Labelled photos from "preprocessed", an image-classification folder in drithh/skin-cancer-classification. The possible labels are: benign, malignant.

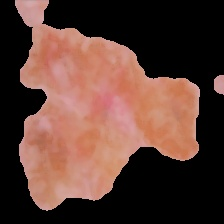
Label: malignant

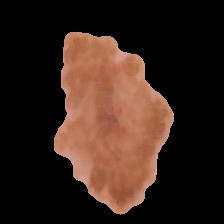
Label: benign

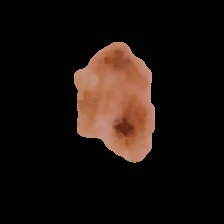
Label: malignant

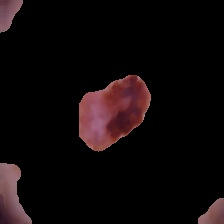
Label: malignant

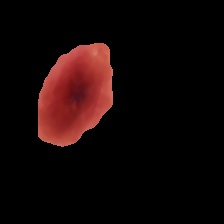
Label: benign

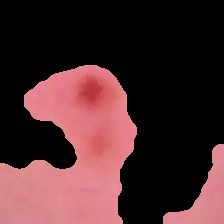
Label: benign
